2-way image classification set "data_small" from GitHub (tomh014/shape-score); label vocabulary: alive, dead.

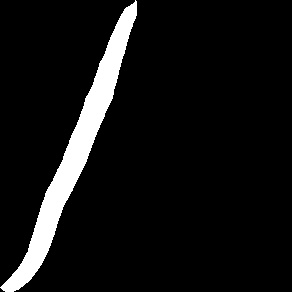
Label: dead

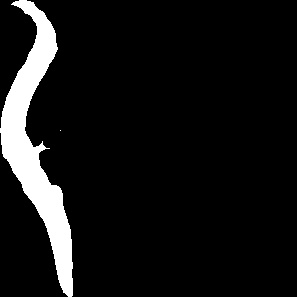
Label: alive

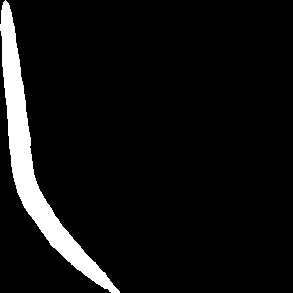
Label: dead

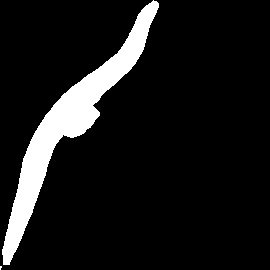
Label: alive

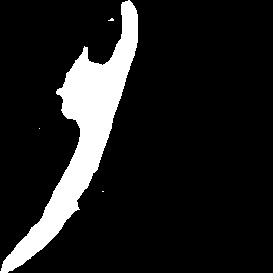
Label: dead

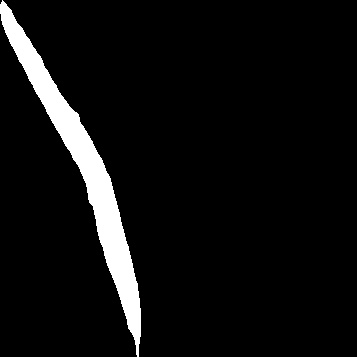
Label: alive
